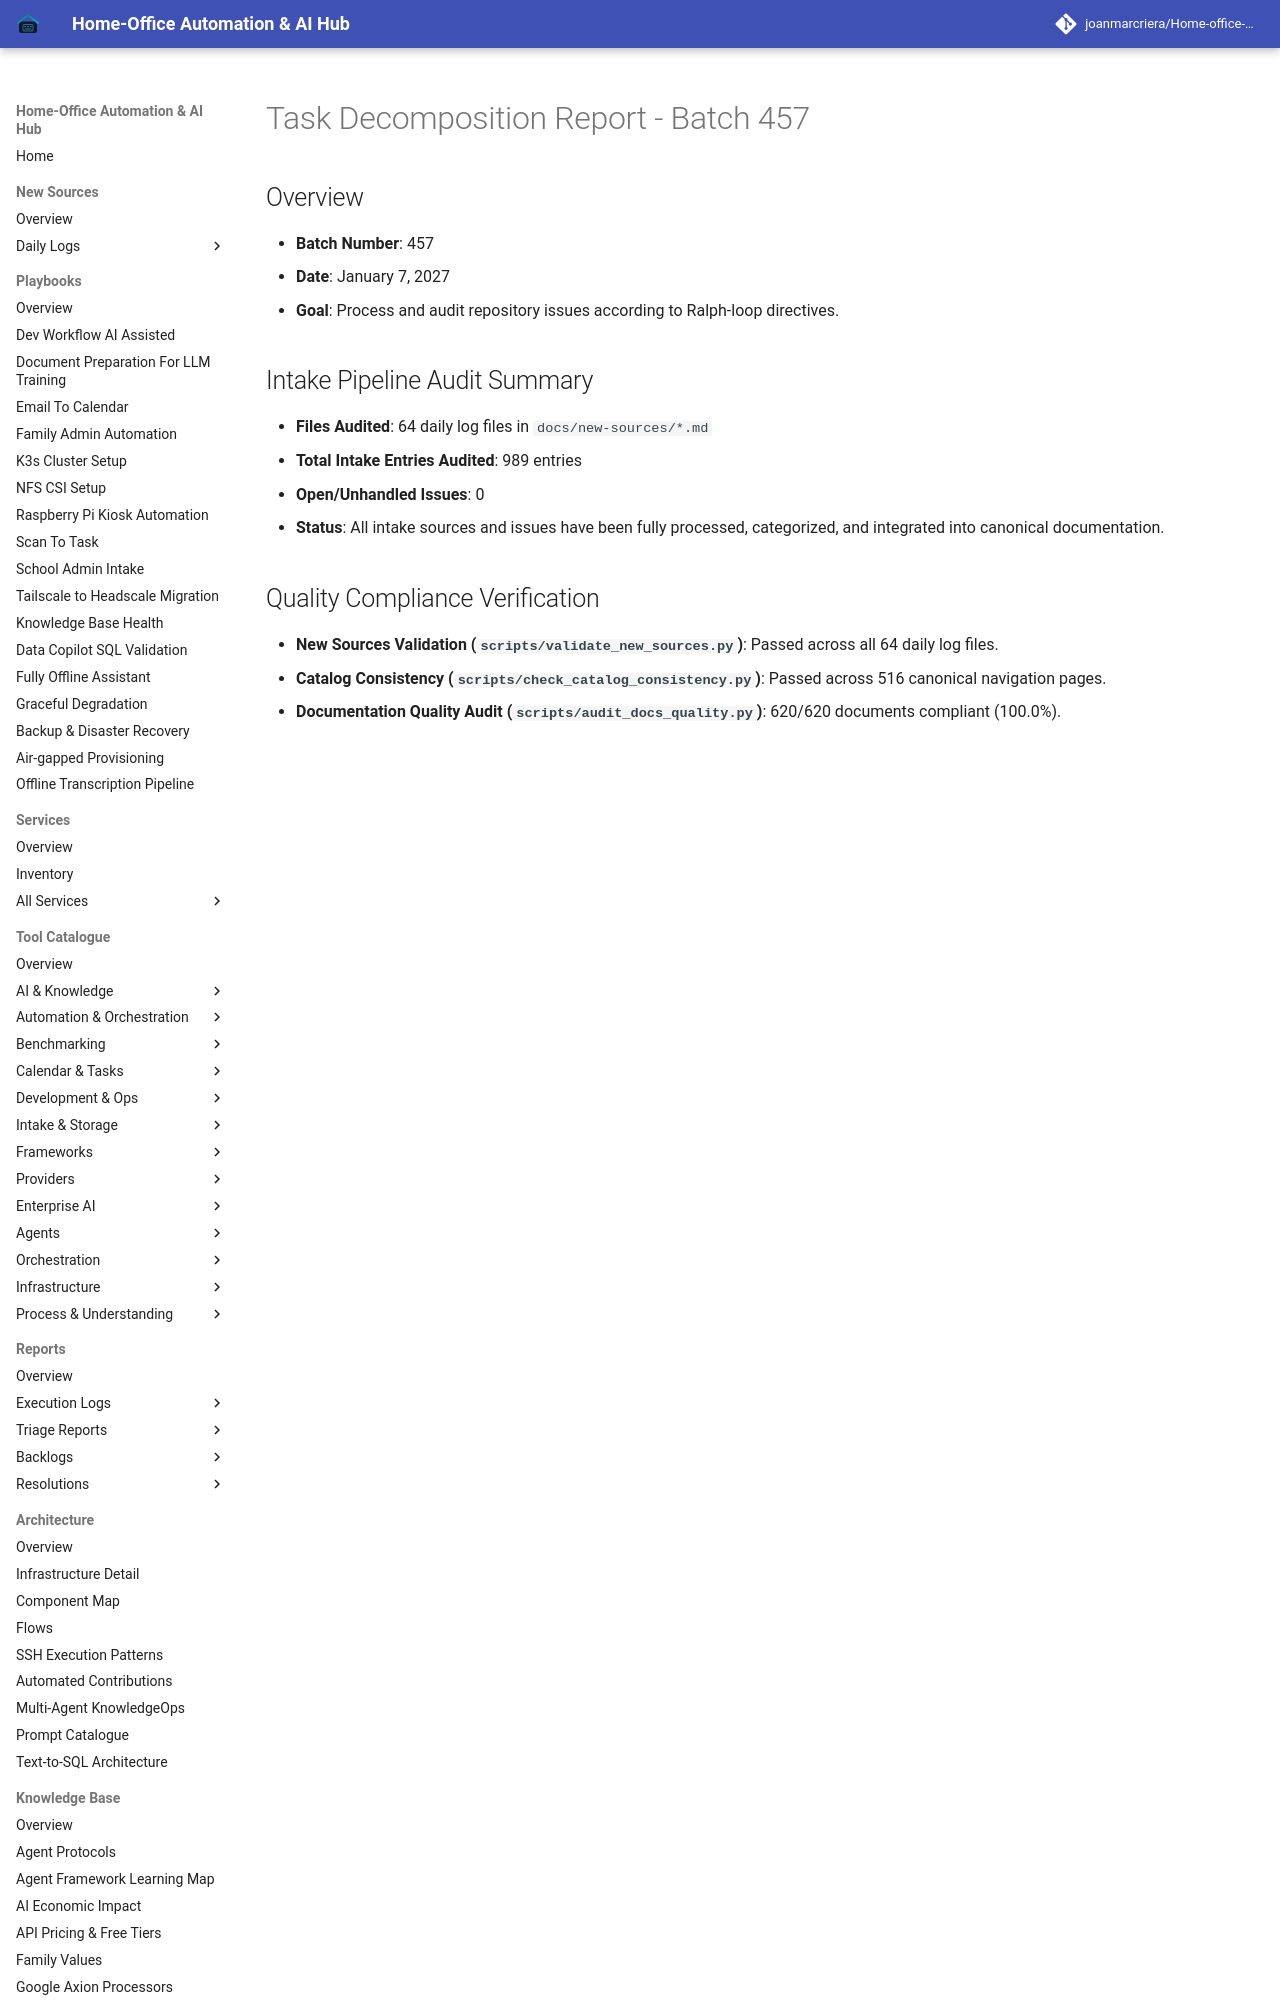

repository: joanmarcriera/Home-office-automations · page: reports/task-decomposition-batch-457/index.html · generator: mkdocs

# Task Decomposition Report - Batch 457

## Overview
- **Batch Number**: 457
- **Date**: January 7, 2027
- **Goal**: Process and audit repository issues according to Ralph-loop directives.

## Intake Pipeline Audit Summary
- **Files Audited**: 64 daily log files in `docs/new-sources/*.md`
- **Total Intake Entries Audited**: 989 entries
- **Open/Unhandled Issues**: 0
- **Status**: All intake sources and issues have been fully processed, categorized, and integrated into canonical documentation.
